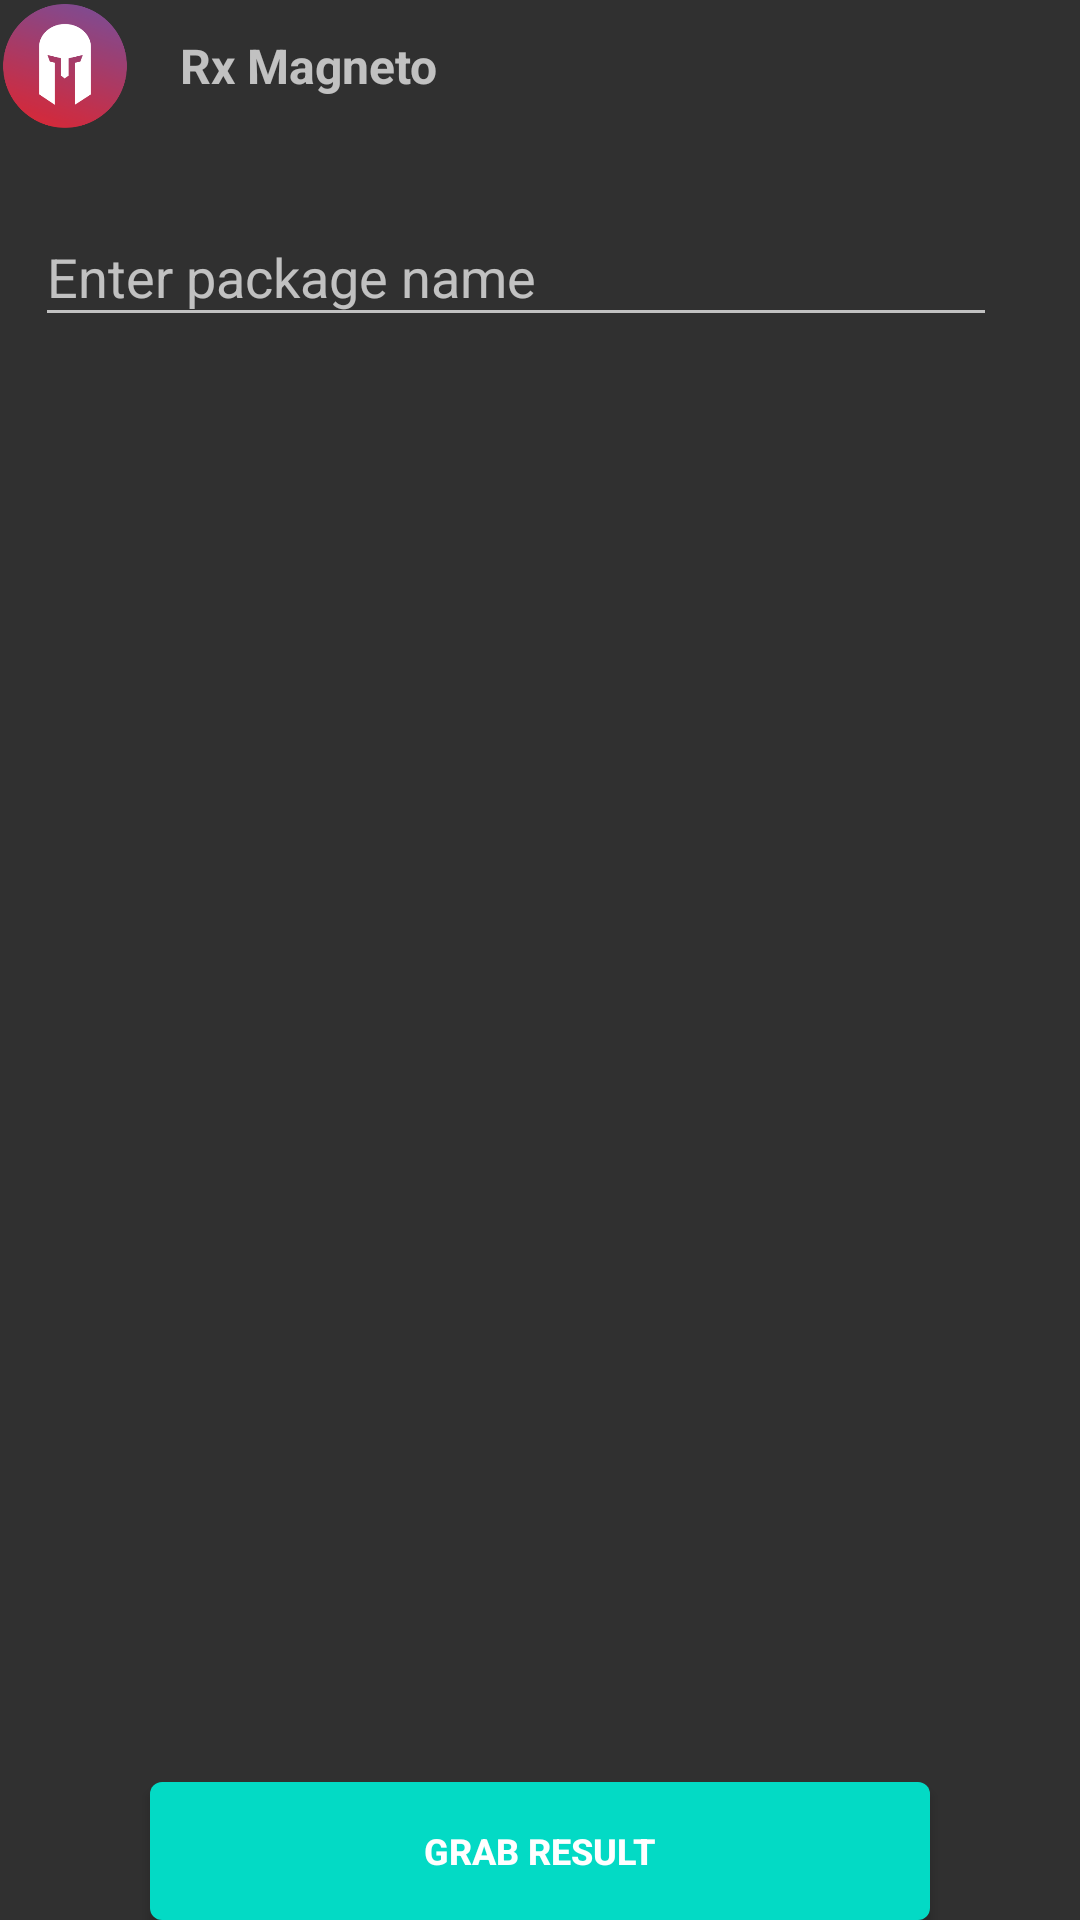

Reconstruct the res/layout file that produces this screen, plus the resources it refers to.
<!-- AndroidManifest.xml: application theme AppTheme -->
<!-- res/layout/activity_main.xml -->
<?xml version="1.0" encoding="utf-8"?>
<RelativeLayout xmlns:android="http://schemas.android.com/apk/res/android"
    xmlns:tools="http://schemas.android.com/tools"
    android:id="@+id/activity_main"
    android:layout_width="match_parent"
    android:layout_height="match_parent"
    android:paddingBottom="@dimen/activity_vertical_margin"
    android:paddingLeft="@dimen/activity_horizontal_margin"
    android:paddingRight="@dimen/activity_horizontal_margin"
    android:paddingTop="@dimen/activity_vertical_margin">

    <ImageView
        android:id="@+id/logo"
        android:layout_width="44dp"
        android:layout_height="44dp"
        android:focusable="true"
        android:focusableInTouchMode="true"
        android:src="@drawable/ic_launcher" />

    <TextView
        android:layout_width="wrap_content"
        android:layout_height="wrap_content"
        android:layout_alignBottom="@id/logo"
        android:layout_alignTop="@id/logo"
        android:layout_marginLeft="16dp"
        android:layout_toRightOf="@id/logo"
        android:gravity="center"
        android:text="@string/lib_name"
        android:textSize="16sp"
        android:textStyle="bold" />

    <android.support.design.widget.TextInputLayout
        android:id="@+id/package_name_text_input"
        android:layout_width="match_parent"
        android:layout_height="wrap_content"
        android:layout_below="@id/logo"
        android:layout_marginLeft="12dp"
        android:layout_marginRight="28dp"
        android:layout_marginTop="16dp">

        <EditText
            android:id="@+id/package_name"
            android:layout_width="match_parent"
            android:layout_height="wrap_content"
            android:hint="@string/label_enter_package_name" />

    </android.support.design.widget.TextInputLayout>

    <android.support.v7.widget.RecyclerView
        android:id="@+id/features_recycler"
        android:layout_width="match_parent"
        android:layout_height="wrap_content"
        android:layout_above="@+id/grab_result"
        android:layout_below="@id/package_name_text_input"
        android:layout_marginTop="16dp"
        android:overScrollMode="never"
        android:scrollbars="vertical"
        tools:listitem="@layout/layout_recycler_item" />

    <Button
        android:id="@+id/grab_result"
        style="@style/AppButton"
        android:layout_alignParentBottom="true"
        android:layout_centerHorizontal="true"
        android:layout_marginTop="24dp"
        android:text="@string/label_grab_result"
        android:textStyle="bold" />

</RelativeLayout>
<!-- res/layout/layout_recycler_item.xml (included above) -->
<?xml version="1.0" encoding="utf-8"?>
<RelativeLayout xmlns:android="http://schemas.android.com/apk/res/android"
    android:layout_width="match_parent"
    android:layout_height="48dp"
    android:gravity="center_vertical"
    android:orientation="horizontal"
    android:paddingLeft="16dp"
    android:paddingRight="16dp">

    <TextView
        android:id="@+id/feature_title"
        android:layout_width="wrap_content"
        android:layout_height="wrap_content"
        android:layout_centerVertical="true"
        android:text="Play Store URL" />

    <android.support.v7.widget.AppCompatRadioButton
        android:id="@+id/feature_selector"
        android:layout_width="wrap_content"
        android:layout_height="wrap_content"
        android:layout_alignParentRight="true"
        android:layout_centerVertical="true" />

</RelativeLayout>
<!-- resources referenced by this layout -->
<resources>
  <!-- drawable ic_launcher: png bitmap (drawable-hdpi, 12159 bytes) -->
  <string name="label_enter_package_name">Enter package name</string>
  <string name="label_grab_result">Grab Result</string>
  <string name="lib_name">Rx Magneto</string>
  <style name="AppButton" parent="AppButton.Base">
          <item name="android:layout_height">46dp</item>
          <item name="android:layout_width">260dp</item>
          <item name="android:background">@drawable/button_selector</item>
      </style>
  <style name="AppTheme" parent="Theme.AppCompat.NoActionBar">
          <item name="colorPrimary">@color/color_primary</item>
          <item name="colorPrimaryDark">@color/color_primary_dark</item>
          <item name="colorAccent">@color/color_accent</item>
      </style>
  <style name="AppButton.Base" parent="Widget.AppCompat.Button">
          <item name="android:layout_height">wrap_content</item>
          <item name="android:layout_width">wrap_content</item>
          <item name="android:textSize">12sp</item>
          <item name="android:textColor">@color/white</item>
          <item name="android:gravity">center</item>
          <item name="android:textAllCaps">true</item>
      </style>
  <!-- drawable button_selector (drawable) -->
  <?xml version="1.0" encoding="utf-8"?>
  <selector xmlns:android="http://schemas.android.com/apk/res/android">
      <item android:drawable="@color/accent_light" android:state_selected="true" />
      <item android:drawable="@color/accent_light" android:state_focused="true" />
      <item android:drawable="@drawable/button_background" />
  </selector>
  <color name="color_primary">#3F51B5</color>
  <color name="color_primary_dark">#303F9F</color>
  <color name="color_accent">#FF4081</color>
  <color name="white">#FFF</color>
  <color name="accent_light">#F06292</color>
  <!-- drawable button_background (drawable) -->
  <?xml version="1.0" encoding="utf-8"?>
  <shape xmlns:android="http://schemas.android.com/apk/res/android"
      android:shape="rectangle">
      <solid android:color="@color/colorAccent" />
      <corners android:radius="4dp" />
  </shape>
  <!-- not gathered from this repository: default colours our renderer supplied (Android Studio template values) -->
  <color name="colorAccent">#FF03DAC5</color>
</resources>
